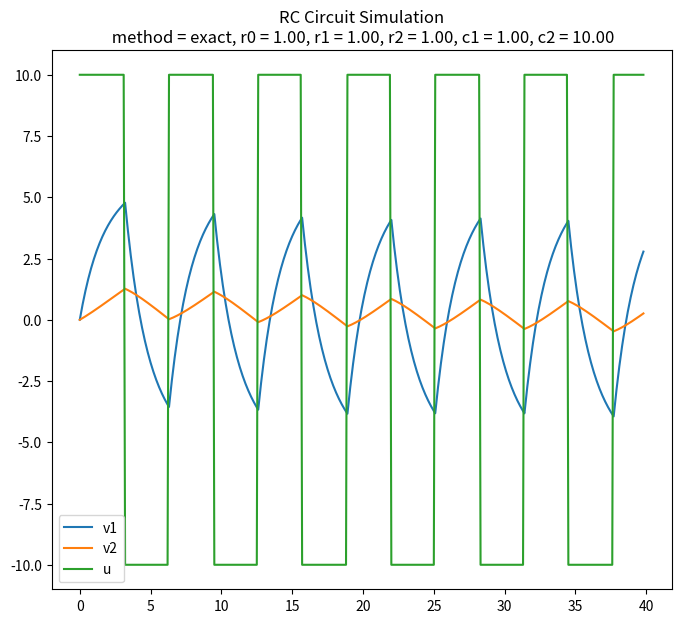

Source code (Python):
import numpy as np
import numpy.linalg as nla
import scipy.linalg as sla
import scipy.signal as ss
import matplotlib.pyplot as plt
import math
plt.close('all')



"""
The following is the real RC circuit code, and it works
"""
def RCSimulation(params, t, u, method = "exact"):
    """
    Simulate a simple RC circuit

    Input:
        method, a string should be in the list, ['first_order', 'exact', 'ss']
    Output:
        x, voltage on capacitors
    """
    #### System parameters
    nx = 2 # system order
    nu = 1 # input order
    r0, r1, r2, c1, c2 = params
    P = (r0 * np.ones((nx, nx)) + np.diag([r1, r2])) @ np.diag([c1, c2])
    Ac = - nla.solve(P, np.eye(nx))
    Bc = nla.solve(P, np.ones((nx, 1)))

    #### Simulation parameters
    N = len(t)
    dt = (t[-1] - t[0]) / (N - 1) # sample interval
    T = t[-1]
    #print(T)
    t = np.linspace(0., T - dt, N)
    # print(t.shape)

    #### Simulation
    if method == "ss":
        C = np.eye(nx)
        D = np.eye(nx, nu)
        sys = ss.StateSpace(Ac,Bc,C,D)
        t, y, x = ss.lsim(sys, u, t)
    else:
        #### Approximating the discret-time system
        if method == 'first_order':
            # First order
            print("using first order approximation")
            Ad = np.eye(nx) + Ac * dt
            Bd = Bc * dt
        elif method == 'exact':
            # Exact
            print("using the exact discrete A, B")
            Ad = sla.expm(Ac*dt)
            Ai = nla.inv(Ac)
            Bd = Ai @ (Ad - np.eye(nx)) @ Bc

        ## Initialize variables
        x = np.zeros((N, nx))
        ## The actual simulation
        for k in range(N):
            if k != N - 1:
                x[k+1] = Ad @ x[k] + Bd @ u[k]
        ## Solve the current
        i = np.zeros((N, nx))
        R = np.diag([r1, r2]) + r0
        for k in range(N):
            i[k] = nla.solve(R, np.array([u[k] - x[k,0], u[k] - x[k,1]])).reshape((-1))
    #### Plot states and input
    plt.figure(figsize = [8, 7])
    plt.plot(t, x[:,0], label = "v1")
    plt.plot(t, x[:, 1], label = "v2")
  #  plt.plot(t, i[:, 0], label = "i1")
  #  plt.plot(t, i[:, 1], label = "i2")
  #  plt.plot(t, np.sum(i, axis = 1), label = "i")
    plt.plot(t, u, label = "u")
    plt.title("RC Circuit Simulation\n method = %s, r0 = %.2f, r1 = %.2f, r2 = %.2f, c1 = %.2f, c2 = %.2f"%(method, r0, r1, r2, c1, c2))
    plt.legend(loc = 0)
    plt.ion()
    return i


def systemidentify(inp,outp):
    m=2
    u1=inp[m:N:1]
    u2=inp[m-1:N-1:1]
    x1=outp[m-1:N-1:1]
    x2=outp[m-2:N-2:1]
    x3=outp[m:N:1].reshape((N-2,nu))
    m=np.column_stack((u1,u2,-x1,-x2))
    theta = np.linalg.pinv(np.transpose(m)@m)@np.transpose(m)@x3
    print(theta)


def nonlinear_system(params, t, u, method = "exact"):
    nx = 2 # system order
    nu = 1 # input order
    r0, r1, r2, c1, c2 = params
    P = (r0 * np.ones((nx, nx)) + np.diag([r1, r2])) @ np.diag([c1, c2])
    Ac = - nla.solve(P, np.eye(nx))
    Bc = nla.solve(P, np.ones((nx, 1)))

    #### Simulation parameters
    N = len(t)
    dt = (t[-1] - t[0]) / (N - 1) # sample interval
    T = t[-1]
    t = np.linspace(0., T - dt, N)

    #### Simulation
    if method == "ss":
        C = np.eye(nx)
        D = np.eye(nx, nu)
        sys = ss.StateSpace(Ac,Bc,C,D)
        t, y, x = ss.lsim(sys, u, t)
    else:
        #### Approximating the discret-time system
        if method == 'first_order':
            # First order
            print("using first order approximation")
            Ad = np.eye(nx) + Ac * dt
            Bd = Bc * dt
        elif method == 'exact':
            # Exact
            print("using the exact discrete A, B")
            Ad = sla.expm(Ac*dt)
            Ai = nla.inv(Ac)
            Bd = Ai @ (Ad - np.eye(nx)) @ Bc

        ## Initialize variables
        x = np.zeros((N, nx))
        ## The actual simulation
        for k in range(N):
            if k != N - 1:
                x[k+1] = Ad @ x[k] + Bd @ u[k]
        a=x[:,0]
        nonlinear1=[2.5 if x>2.5 or x<-2.5 else x for x in a]
        ## Solve the current
        i = np.zeros((N, nx))
        R = np.diag([r1, r2]) + r0
        for k in range(N):
            i[k] = nla.solve(R, np.array([u[k] - nonlinear1[k], u[k] - x[k,1]])).reshape((-1))
    #### Plot states and input
    plt.figure(figsize = [8, 7])
    plt.plot(t, nonlinear1, label = "v1")
    #plt.plot(t, x[:, 1], label = "v2")
    plt.plot(t, i[:, 0], label = "i1")
  #  plt.plot(t, i[:, 1], label = "i2")
  #  plt.plot(t, np.sum(i, axis = 1), label = "i")
    plt.plot(t, u, label = "u")
    plt.title("nonlinear rc Simulation\n method = %s, r0 = %.2f, r1 = %.2f, r2 = %.2f, c1 = %.2f, c2 = %.2f"%(method, r0, r1, r2, c1, c2))
    plt.legend(loc = 0)
    plt.ion()
    return i



r0=1
r1 = 1
r2 = 1
c1=1
c2 = 10
params = [r0, r1, r2, c1, c2]
nx = 2
nu = 1
T = 40
dt=.1 # horizon
N = int(T // dt)
print("haode{}".format(N))
t = np.linspace(0., T - dt, N)
# print(t.shape)
# u = np.ones((N, nu)) * np.sin(t).reshape((N, nu))
u = np.ones((N, nu)) * 10 * ss.square(t).reshape((N,nu))
a = RCSimulation(params, t, u, method = "exact")
inp=u
outp=np.sum(a,axis=1)
systemidentify(inp,outp)
# b=nonlinear_system(params,t,u,method='exact')
# inp=u
# outp=np.sum(b,axis=1)
# systemidentify(inp,outp)




    